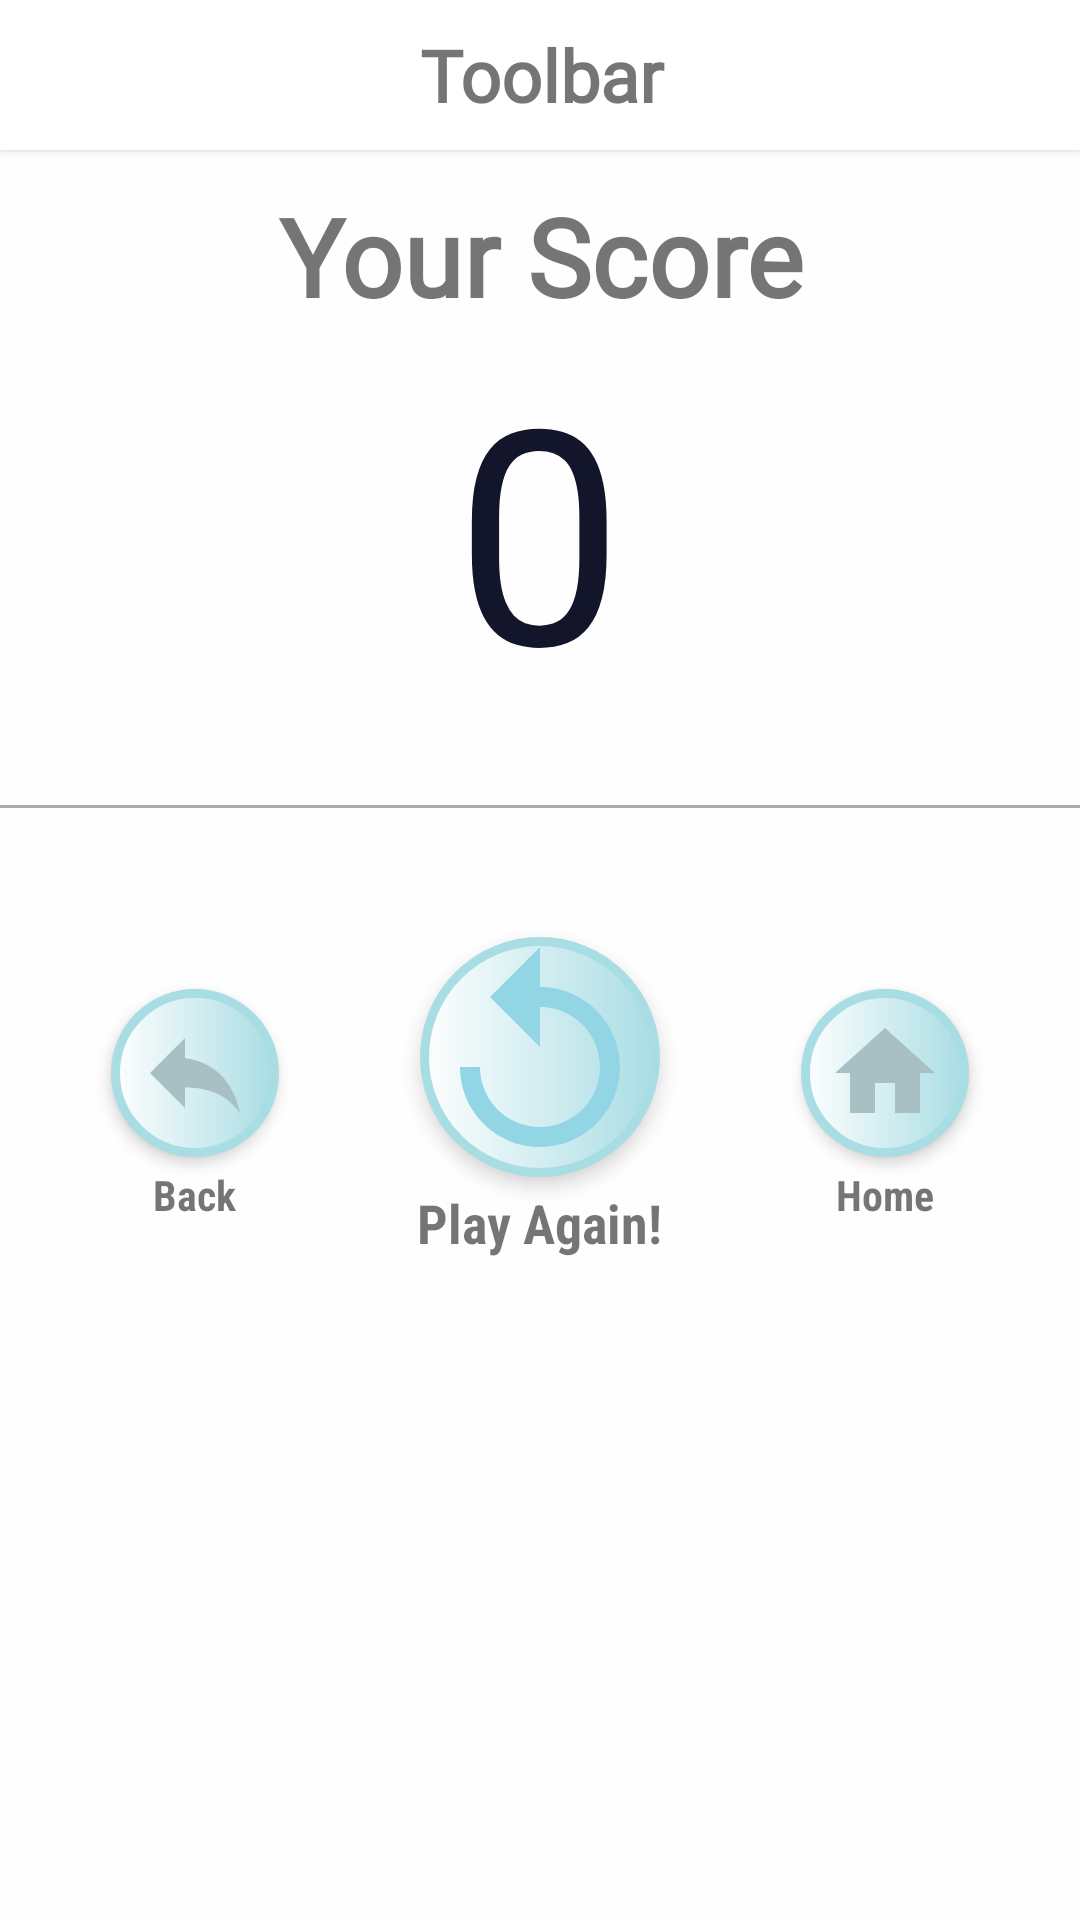

This screen was rendered from an Android layout file. Write that file and the resources it references.
<!-- AndroidManifest.xml: application theme AppTheme -->
<!-- res/layout/activity_gameover.xml -->
<?xml version="1.0" encoding="utf-8"?>
<RelativeLayout xmlns:android="http://schemas.android.com/apk/res/android"
    xmlns:app="http://schemas.android.com/apk/res-auto"
    xmlns:tools="http://schemas.android.com/tools"
    android:layout_width="match_parent"
    android:layout_height="match_parent"
    android:background="@color/colorPrimaryDark"
    android:orientation="vertical"
    tools:context=".Play.Gameover">

    <include layout="@layout/toolbar_custom" />

    <LinearLayout
        android:id="@+id/startofs"
        android:layout_width="match_parent"
        android:layout_height="wrap_content"
        android:layout_alignParentStart="true"
        android:layout_marginStart="0dp"
        android:layout_marginTop="61dp"
        android:gravity="center"
        android:orientation="vertical">


        <TextView
            android:id="@+id/textView6"
            android:layout_width="match_parent"
            android:layout_height="wrap_content"
            android:layout_weight="1"
            android:fontFamily="@font/dosis"
            android:gravity="center"
            android:text="Your Score"
            android:textAlignment="center"
            android:textSize="36sp"
            android:textStyle="bold" />

        <TextView
            android:id="@+id/tv_totalMarks"
            android:layout_width="wrap_content"
            android:layout_height="match_parent"
            android:layout_weight="1"
            android:gravity="center"
            android:text="0"
            android:textAlignment="center"
            android:textColor="@color/textColor"
            android:textSize="100sp" />

        <View
            android:layout_marginTop="26dp"
            android:layout_width="match_parent"
            android:layout_height="1dp"
            android:background="@android:color/darker_gray"
            android:layout_marginBottom="40dp"
            />
    </LinearLayout>

    <RelativeLayout
        android:layout_below="@+id/startofs"
        android:layout_width="match_parent"
        android:layout_height="wrap_content"
        android:layout_centerInParent="true"
        android:background="@color/colorPrimaryDark">

        <include layout="@layout/style_game_over" />


    </RelativeLayout>
</RelativeLayout>
<!-- res/layout/toolbar_custom.xml (included above) -->
<?xml version="1.0" encoding="utf-8"?>
<android.support.v7.widget.Toolbar xmlns:android="http://schemas.android.com/apk/res/android"
    xmlns:app="http://schemas.android.com/apk/res-auto"
    android:id="@+id/toolbar_top"
    android:layout_width="match_parent"
    android:layout_height="50dp"
    android:layout_gravity="top"
    android:background="#fff"
    android:elevation="2dp"
    android:minHeight="?attr/actionBarSize"
    app:theme="@style/Widget.AppCompat.Toolbar">

    <TextView
        android:id="@+id/toolbar_title"
        android:layout_width="match_parent"
        android:layout_height="wrap_content"
        android:layout_marginEnd="15dp"
        android:fontFamily="@font/dosis"
        android:gravity="center"
        android:text="Toolbar"
        android:textSize="24sp"
        android:textStyle="bold" />

</android.support.v7.widget.Toolbar>
<!-- res/layout/style_game_over.xml (included above) -->
<?xml version="1.0" encoding="utf-8"?>
<android.support.constraint.ConstraintLayout xmlns:android="http://schemas.android.com/apk/res/android"
    xmlns:app="http://schemas.android.com/apk/res-auto"
    xmlns:tools="http://schemas.android.com/tools"
    android:layout_width="match_parent"
    android:layout_height="wrap_content">

    <LinearLayout
        android:id="@+id/linearLayout3"
        android:layout_width="70dp"
        android:layout_height="wrap_content"
        android:layout_marginStart="16dp"
        android:layout_marginTop="8dp"
        android:layout_marginEnd="8dp"
        android:layout_marginBottom="8dp"
        android:gravity="center"
        android:orientation="vertical"
        app:layout_constraintBottom_toBottomOf="parent"
        app:layout_constraintEnd_toStartOf="@+id/linearLayout2"
        app:layout_constraintStart_toStartOf="parent"
        app:layout_constraintTop_toTopOf="parent">

        <ImageButton
            android:id="@+id/btn_backtoplay"
            android:layout_width="56dp"
            android:layout_height="56dp"
            android:layout_marginStart="8dp"
            android:layout_marginTop="8dp"
            android:layout_marginEnd="8dp"
            android:layout_marginBottom="3dp"
            android:background="@drawable/circle_background_purple"
            android:elevation="3dp"
            app:layout_constraintBottom_toBottomOf="parent"
            app:layout_constraintEnd_toStartOf="@+id/btn_play"
            app:layout_constraintHorizontal_bias="0.514"
            app:layout_constraintStart_toStartOf="parent"
            app:layout_constraintTop_toTopOf="parent"
            app:srcCompat="@drawable/ic_reply_black_24dp" />

        <TextView
            android:layout_width="wrap_content"
            android:layout_height="wrap_content"
            android:fontFamily="sans-serif-condensed"
            android:text="Back"
            android:textStyle="bold" />


    </LinearLayout>

    <LinearLayout
        android:id="@+id/linearLayout2"
        android:layout_width="116dp"
        android:layout_height="wrap_content"
        android:layout_marginStart="8dp"
        android:layout_marginEnd="8dp"
        android:gravity="center"
        android:orientation="vertical"
        app:layout_constraintBottom_toBottomOf="parent"
        app:layout_constraintEnd_toEndOf="parent"
        app:layout_constraintStart_toStartOf="parent"
        app:layout_constraintTop_toTopOf="parent"
        app:layout_constraintVertical_bias="0.0"
        tools:ignore="MissingConstraints">

        <ImageButton
            android:id="@+id/btn_replay"
            android:layout_width="wrap_content"
            android:layout_height="wrap_content"
            android:layout_margin="3dp"
            android:background="@drawable/circle_background_purple"
            android:elevation="4dp"
            app:layout_constraintBottom_toBottomOf="parent"
            app:layout_constraintTop_toTopOf="parent"
            app:srcCompat="@drawable/ic_replay"
            tools:layout_editor_absoluteX="142dp" />

        <TextView
            android:layout_width="wrap_content"
            android:layout_height="wrap_content"
            android:fontFamily="sans-serif-condensed"
            android:text="Play Again!"
            android:textSize="18sp"
            android:textStyle="bold" />
    </LinearLayout>


    <LinearLayout
        android:id="@+id/linearLayout"
        android:layout_width="70dp"
        android:layout_height="wrap_content"
        android:layout_marginStart="8dp"
        android:layout_marginTop="8dp"
        android:layout_marginEnd="16dp"
        android:layout_marginBottom="8dp"
        android:gravity="center"
        android:orientation="vertical"
        app:layout_constraintBottom_toBottomOf="parent"
        app:layout_constraintEnd_toEndOf="parent"
        app:layout_constraintStart_toEndOf="@+id/linearLayout2"
        app:layout_constraintTop_toTopOf="parent">

        <ImageButton
            android:id="@+id/btn_backtohome"
            android:layout_width="56dp"
            android:layout_height="56dp"
            android:layout_marginStart="8dp"
            android:layout_marginTop="8dp"
            android:layout_marginEnd="8dp"
            android:layout_marginBottom="3dp"
            android:background="@drawable/circle_background_purple"
            android:elevation="3dp"
            app:layout_constraintBottom_toBottomOf="parent"
            app:layout_constraintEnd_toEndOf="parent"
            app:layout_constraintStart_toEndOf="@+id/btn_play"
            app:layout_constraintTop_toTopOf="parent"
            app:srcCompat="@drawable/ic_home" />

        <TextView
            android:layout_width="wrap_content"
            android:layout_height="wrap_content"
            android:fontFamily="sans-serif-condensed"
            android:text="Home"
            android:textStyle="bold" />

    </LinearLayout>
</android.support.constraint.ConstraintLayout>
<!-- resources referenced by this layout -->
<resources>
  <color name="colorPrimaryDark">#fefefe</color>
  <color name="textColor">#13162b</color>
  <!-- drawable circle_background_purple (drawable) -->
  <?xml version="1.0" encoding="UTF-8"?>
  <shape xmlns:android="http://schemas.android.com/apk/res/android"
      android:shape="oval">
      <solid android:color="@color/colorPrimaryDark" />
      <gradient android:startColor="@color/colorPrimaryDark"
          android:endColor="#a9dde4" />
      <stroke
          android:width="3dp"
          android:color="#a9dde4" />
  </shape>
  <!-- drawable ic_home (drawable) -->
  <vector xmlns:android="http://schemas.android.com/apk/res/android"
      android:width="40dp"
      android:height="40dp"
      android:tint="#A8BFC4"
      android:viewportWidth="24.0"
      android:viewportHeight="24.0">
      <path
          android:fillColor="#0C85FF"
          android:pathData="M10,20v-6h4v6h5v-8h3L12,3 2,12h3v8z" />
  </vector>
  <!-- drawable ic_replay (drawable) -->
  <vector xmlns:android="http://schemas.android.com/apk/res/android"
      android:width="80dp"
      android:height="80dp"
      android:tint="#92d5e4"
      android:viewportWidth="24.0"
      android:viewportHeight="24.0">
      <path
          android:fillColor="#FF000000"
          android:pathData="M12,5V1L7,6l5,5V7c3.31,0 6,2.69 6,6s-2.69,6 -6,6 -6,-2.69 -6,-6H4c0,4.42 3.58,8 8,8s8,-3.58 8,-8 -3.58,-8 -8,-8z" />
  </vector>
  <!-- drawable ic_reply_black_24dp (drawable) -->
  <vector xmlns:android="http://schemas.android.com/apk/res/android"
      android:width="40dp"
      android:height="40dp"
      android:tint="#A8BFC4"
      android:viewportWidth="24.0"
      android:viewportHeight="24.0">
      <path
          android:fillColor="#FF000000"
          android:pathData="M10,9V5l-7,7 7,7v-4.1c5,0 8.5,1.6 11,5.1 -1,-5 -4,-10 -11,-11z" />
  </vector>
  <style name="AppTheme" parent="Theme.AppCompat.Light.NoActionBar">
          
          <item name="colorPrimary">@color/colorToolbar</item>
          <item name="colorPrimaryDark">@color/colorToolbar</item>
          <item name="colorAccent">@color/colorAccent</item>
      </style>
  <color name="colorToolbar">#194678</color>
  <color name="colorAccent">#1d2c40</color>
</resources>
